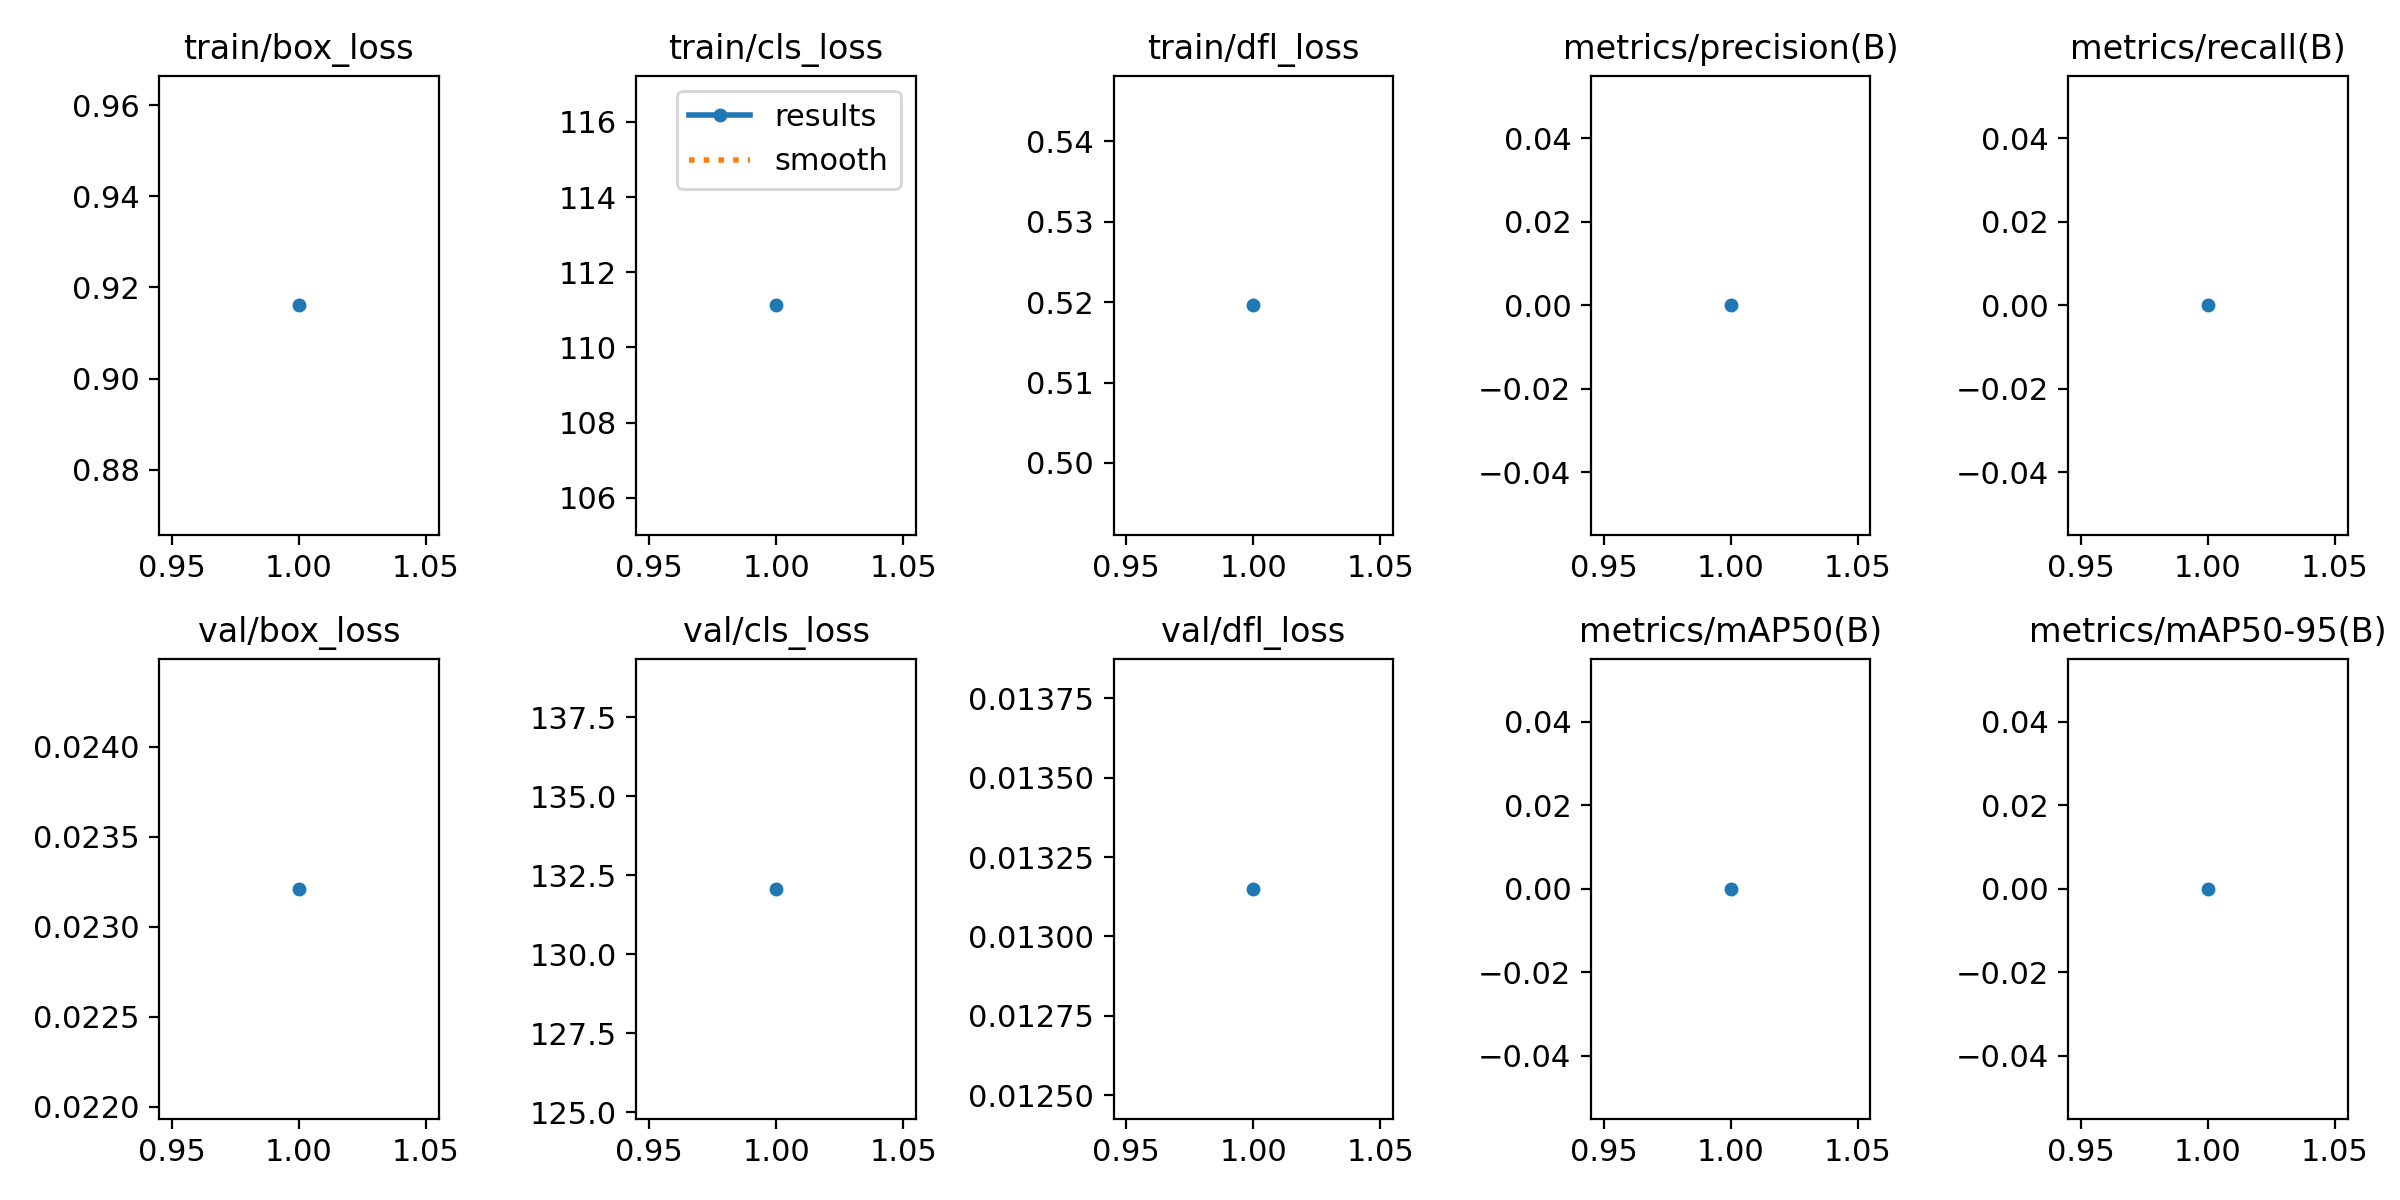

Data behind this chart, as committed beside it:
epoch, train/box_loss, train/cls_loss, train/dfl_loss, metrics/precision(B), metrics/recall(B), metrics/mAP50(B), metrics/mAP50-95(B), val/box_loss, val/cls_loss, val/dfl_loss, lr/pg0, lr/pg1, lr/pg2
1, 0.9161, 111.1, 0.5196, 0, 0, 0, 0, 0.02321, 132.1, 0.01315, 2e-05, 2e-05, 2e-05
